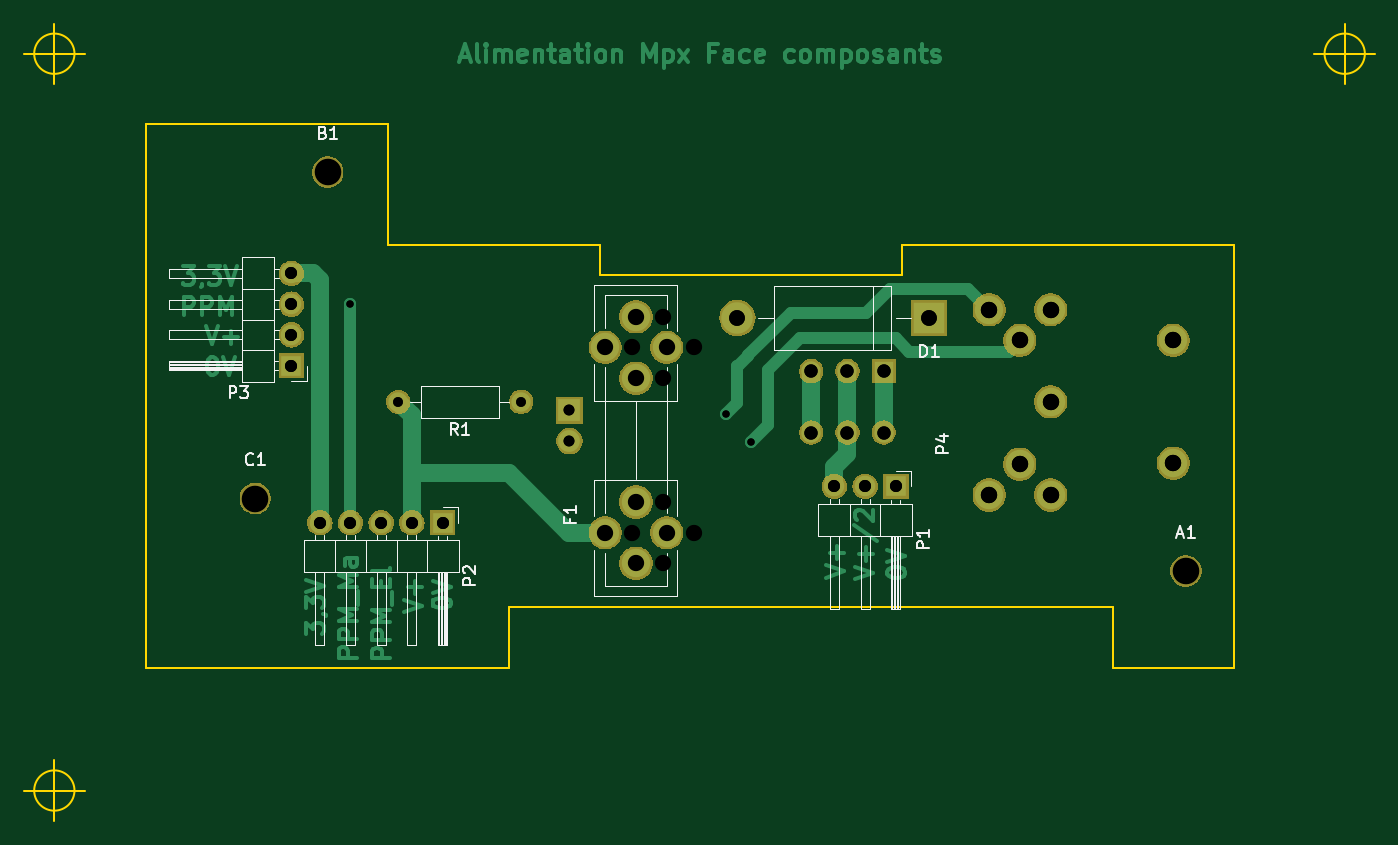
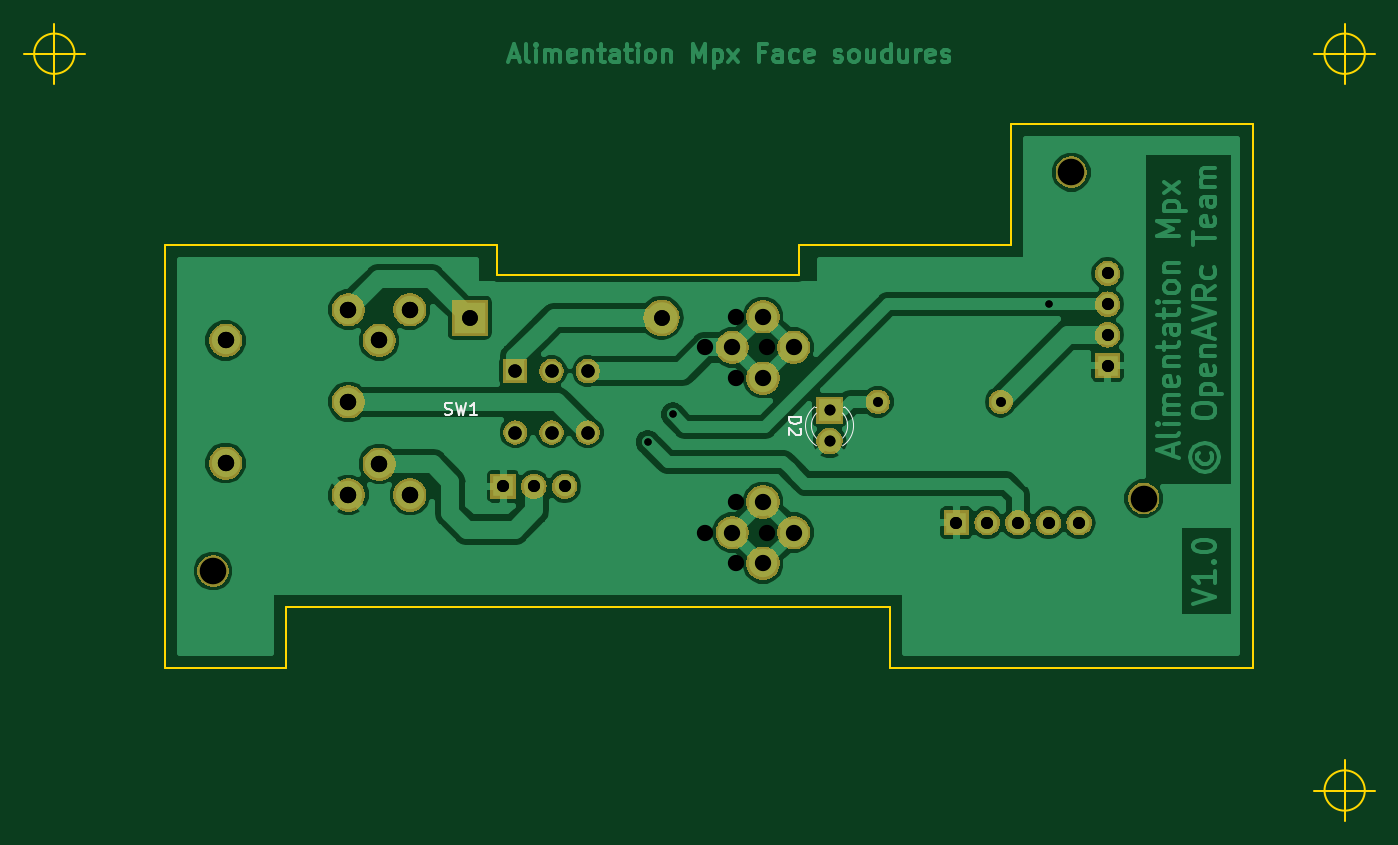
Circuit board: 12 layer files. Board 111.8 x 66.0 mm.
- bottom_copper: MPX_Alimentation-B.Cu.gbr (70524 bytes)
- bottom_mask: MPX_Alimentation-B.Mask.gbr (45722 bytes)
- paste: MPX_Alimentation-B.Paste.gbr (503 bytes)
- bottom_silk: MPX_Alimentation-B.SilkS.gbr (2446 bytes)
- outline: MPX_Alimentation-Edge.Cuts.gbr (1567 bytes)
- top_copper: MPX_Alimentation-F.Cu.gbr (22378 bytes)
- top_mask: MPX_Alimentation-F.Mask.gbr (45722 bytes)
- paste: MPX_Alimentation-F.Paste.gbr (503 bytes)
- top_silk: MPX_Alimentation-F.SilkS.gbr (13367 bytes)
- drill: MPX_Alimentation-NPTH.drl (183 bytes)
- drill: MPX_Alimentation-PTH.drl (847 bytes)
- drill: MPX_Alimentation.drl (857 bytes)

=== bottom_copper: MPX_Alimentation-B.Cu.gbr (70524 bytes, source omitted) ===
=== bottom_mask: MPX_Alimentation-B.Mask.gbr (45722 bytes, source omitted) ===
=== paste: MPX_Alimentation-B.Paste.gbr ===
G04 #@! TF.GenerationSoftware,KiCad,Pcbnew,(5.0.2)-1*
G04 #@! TF.CreationDate,2019-11-09T14:17:09+01:00*
G04 #@! TF.ProjectId,MPX_Alimentation,4d50585f-416c-4696-9d65-6e746174696f,v1.0*
G04 #@! TF.SameCoordinates,Original*
G04 #@! TF.FileFunction,Paste,Bot*
G04 #@! TF.FilePolarity,Positive*
%FSLAX46Y46*%
G04 Gerber Fmt 4.6, Leading zero omitted, Abs format (unit mm)*
G04 Created by KiCad (PCBNEW (5.0.2)-1) date 09/11/2019 14:17:09*
%MOMM*%
%LPD*%
G01*
G04 APERTURE LIST*
G04 APERTURE END LIST*
M02*

=== bottom_silk: MPX_Alimentation-B.SilkS.gbr ===
G04 #@! TF.GenerationSoftware,KiCad,Pcbnew,(5.0.2)-1*
G04 #@! TF.CreationDate,2019-11-09T14:17:09+01:00*
G04 #@! TF.ProjectId,MPX_Alimentation,4d50585f-416c-4696-9d65-6e746174696f,v1.0*
G04 #@! TF.SameCoordinates,Original*
G04 #@! TF.FileFunction,Legend,Bot*
G04 #@! TF.FilePolarity,Positive*
%FSLAX46Y46*%
G04 Gerber Fmt 4.6, Leading zero omitted, Abs format (unit mm)*
G04 Created by KiCad (PCBNEW (5.0.2)-1) date 09/11/2019 14:17:09*
%MOMM*%
%LPD*%
G01*
G04 APERTURE LIST*
%ADD10C,0.120000*%
%ADD11C,0.150000*%
G04 APERTURE END LIST*
D10*
G04 #@! TO.C,D2*
X133921392Y-96642335D02*
G75*
G02X133764484Y-93410000I1078608J1672335D01*
G01*
X136078608Y-96642335D02*
G75*
G03X136235516Y-93410000I-1078608J1672335D01*
G01*
X133920163Y-96011130D02*
G75*
G02X133920000Y-93929039I1079837J1041130D01*
G01*
X136079837Y-96011130D02*
G75*
G03X136080000Y-93929039I-1079837J1041130D01*
G01*
X133764000Y-93410000D02*
X133920000Y-93410000D01*
X136080000Y-93410000D02*
X136236000Y-93410000D01*
G04 #@! TD*
G04 #@! TO.C,SW1*
D11*
X166833333Y-94034761D02*
X166690476Y-94082380D01*
X166452380Y-94082380D01*
X166357142Y-94034761D01*
X166309523Y-93987142D01*
X166261904Y-93891904D01*
X166261904Y-93796666D01*
X166309523Y-93701428D01*
X166357142Y-93653809D01*
X166452380Y-93606190D01*
X166642857Y-93558571D01*
X166738095Y-93510952D01*
X166785714Y-93463333D01*
X166833333Y-93368095D01*
X166833333Y-93272857D01*
X166785714Y-93177619D01*
X166738095Y-93130000D01*
X166642857Y-93082380D01*
X166404761Y-93082380D01*
X166261904Y-93130000D01*
X165928571Y-93082380D02*
X165690476Y-94082380D01*
X165500000Y-93368095D01*
X165309523Y-94082380D01*
X165071428Y-93082380D01*
X164166666Y-94082380D02*
X164738095Y-94082380D01*
X164452380Y-94082380D02*
X164452380Y-93082380D01*
X164547619Y-93225238D01*
X164642857Y-93320476D01*
X164738095Y-93368095D01*
G04 #@! TO.C,D2*
X138352380Y-94261904D02*
X137352380Y-94261904D01*
X137352380Y-94500000D01*
X137400000Y-94642857D01*
X137495238Y-94738095D01*
X137590476Y-94785714D01*
X137780952Y-94833333D01*
X137923809Y-94833333D01*
X138114285Y-94785714D01*
X138209523Y-94738095D01*
X138304761Y-94642857D01*
X138352380Y-94500000D01*
X138352380Y-94261904D01*
X137447619Y-95214285D02*
X137400000Y-95261904D01*
X137352380Y-95357142D01*
X137352380Y-95595238D01*
X137400000Y-95690476D01*
X137447619Y-95738095D01*
X137542857Y-95785714D01*
X137638095Y-95785714D01*
X137780952Y-95738095D01*
X138352380Y-95166666D01*
X138352380Y-95785714D01*
G04 #@! TD*
M02*

=== outline: MPX_Alimentation-Edge.Cuts.gbr ===
G04 #@! TF.FileFunction,Profile,NP*
%FSLAX46Y46*%
G04 Gerber Fmt 4.6, Leading zero omitted, Abs format (unit mm)*
G04 Created by KiCad (PCBNEW 4.0.7) date 08/07/18 09:05:40*
%MOMM*%
%LPD*%
G01*
G04 APERTURE LIST*
%ADD10C,0.100000*%
%ADD11C,0.150000*%
G04 APERTURE END LIST*
D10*
D11*
X100000000Y-115000000D02*
X100000000Y-70000000D01*
X130000000Y-115000000D02*
X100000000Y-115000000D01*
X94046666Y-125160000D02*
G75*
G03X94046666Y-125160000I-1666666J0D01*
G01*
X89880000Y-125160000D02*
X94880000Y-125160000D01*
X92380000Y-122660000D02*
X92380000Y-127660000D01*
X200806666Y-64200000D02*
G75*
G03X200806666Y-64200000I-1666666J0D01*
G01*
X196640000Y-64200000D02*
X201640000Y-64200000D01*
X199140000Y-61700000D02*
X199140000Y-66700000D01*
X94046666Y-64200000D02*
G75*
G03X94046666Y-64200000I-1666666J0D01*
G01*
X89880000Y-64200000D02*
X94880000Y-64200000D01*
X92380000Y-61700000D02*
X92380000Y-66700000D01*
X120000000Y-70000000D02*
X100000000Y-70000000D01*
X120000000Y-80000000D02*
X120000000Y-70000000D01*
X137500000Y-80000000D02*
X120000000Y-80000000D01*
X137500000Y-82500000D02*
X137500000Y-80000000D01*
X162500000Y-82500000D02*
X137500000Y-82500000D01*
X162500000Y-80000000D02*
X162500000Y-82500000D01*
X165000000Y-80000000D02*
X162500000Y-80000000D01*
X190000000Y-80000000D02*
X165000000Y-80000000D01*
X190000000Y-115000000D02*
X190000000Y-80000000D01*
X180000000Y-115000000D02*
X190000000Y-115000000D01*
X180000000Y-110000000D02*
X180000000Y-115000000D01*
X130000000Y-110000000D02*
X180000000Y-110000000D01*
X130000000Y-115000000D02*
X130000000Y-110000000D01*
M02*

=== top_copper: MPX_Alimentation-F.Cu.gbr (22378 bytes, source omitted) ===
=== top_mask: MPX_Alimentation-F.Mask.gbr (45722 bytes, source omitted) ===
=== paste: MPX_Alimentation-F.Paste.gbr ===
G04 #@! TF.GenerationSoftware,KiCad,Pcbnew,(5.0.2)-1*
G04 #@! TF.CreationDate,2019-11-09T14:17:09+01:00*
G04 #@! TF.ProjectId,MPX_Alimentation,4d50585f-416c-4696-9d65-6e746174696f,v1.0*
G04 #@! TF.SameCoordinates,Original*
G04 #@! TF.FileFunction,Paste,Top*
G04 #@! TF.FilePolarity,Positive*
%FSLAX46Y46*%
G04 Gerber Fmt 4.6, Leading zero omitted, Abs format (unit mm)*
G04 Created by KiCad (PCBNEW (5.0.2)-1) date 09/11/2019 14:17:09*
%MOMM*%
%LPD*%
G01*
G04 APERTURE LIST*
G04 APERTURE END LIST*
M02*

=== top_silk: MPX_Alimentation-F.SilkS.gbr (13367 bytes, source omitted) ===
=== drill: MPX_Alimentation-NPTH.drl ===
M48
;DRILL file {KiCad (5.0.2)-1} date 09/11/2019 14:16:31
;FORMAT={-:-/ absolute / metric / decimal}
FMAT,2
METRIC,TZ
T1C2.200
%
G90
G05
T1
X186.Y-107.
X115.Y-74.
X109.Y-101.
T0
M30

=== drill: MPX_Alimentation-PTH.drl ===
M48
;DRILL file {KiCad (5.0.2)-1} date 09/11/2019 14:16:31
;FORMAT={-:-/ absolute / metric / decimal}
FMAT,2
METRIC,TZ
T1C0.600
T2C0.800
T3C0.900
T4C1.000
T5C1.100
T6C1.300
T7C1.350
%
G90
G05
T1
X116.844Y-84.92
X147.957Y-94.043
X150.038Y-96.331
T2
X120.84Y-93.
X131.Y-93.
T3
X135.Y-93.7
X135.Y-96.24
T4
X156.92Y-100.
X159.46Y-100.
X162.Y-100.
X114.34Y-103.
X116.88Y-103.
X119.42Y-103.
X121.96Y-103.
X124.5Y-103.
X112.Y-82.38
X112.Y-84.92
X112.Y-87.46
X112.Y-90.
T5
X155.Y-90.46
X155.Y-95.54
X158.Y-90.46
X158.Y-95.54
X161.Y-90.46
X161.Y-95.54
T6
X148.895Y-86.044
X164.77Y-86.044
T7
X137.96Y-88.504
X137.96Y-103.824
X140.5Y-85.964
X140.5Y-91.044
X140.5Y-101.284
X140.5Y-106.364
X143.04Y-88.504
X143.04Y-103.824
X169.72Y-85.38
X169.72Y-100.7
X172.26Y-87.92
X172.26Y-98.16
X174.8Y-85.38
X174.8Y-93.
X174.8Y-100.7
X184.96Y-87.92
X184.96Y-98.08
T0
M30

=== drill: MPX_Alimentation.drl ===
M48
;DRILL file {KiCad 4.0.7} date 08/07/18 09:06:00
;FORMAT={-:-/ absolute / metric / decimal}
FMAT,2
METRIC,TZ
T1C0.600
T2C0.800
T3C0.900
T4C1.000
T5C1.100
T6C1.300
T7C1.350
%
G90
G05
M71
T1
X116.844Y-84.92
X147.957Y-94.043
X150.038Y-96.331
T2
X120.84Y-93.
X131.Y-93.
T3
X135.Y-93.7
X135.Y-96.24
T4
X112.Y-82.38
X112.Y-84.92
X112.Y-87.46
X112.Y-90.
X114.34Y-103.
X116.88Y-103.
X119.42Y-103.
X121.96Y-103.
X124.5Y-103.
X156.92Y-100.
X159.46Y-100.
X162.Y-100.
T5
X155.Y-90.46
X155.Y-95.54
X158.Y-90.46
X158.Y-95.54
X161.Y-90.46
X161.Y-95.54
T6
X148.895Y-86.044
X164.77Y-86.044
T7
X140.212Y-88.504
X140.212Y-103.824
X142.752Y-85.964
X142.752Y-91.044
X142.752Y-101.284
X142.752Y-106.364
X145.292Y-88.504
X145.292Y-103.824
X169.72Y-85.38
X169.72Y-100.7
X172.26Y-87.92
X172.26Y-98.16
X174.8Y-85.38
X174.8Y-93.
X174.8Y-100.7
X184.96Y-87.92
X184.96Y-98.08
T0
M30

